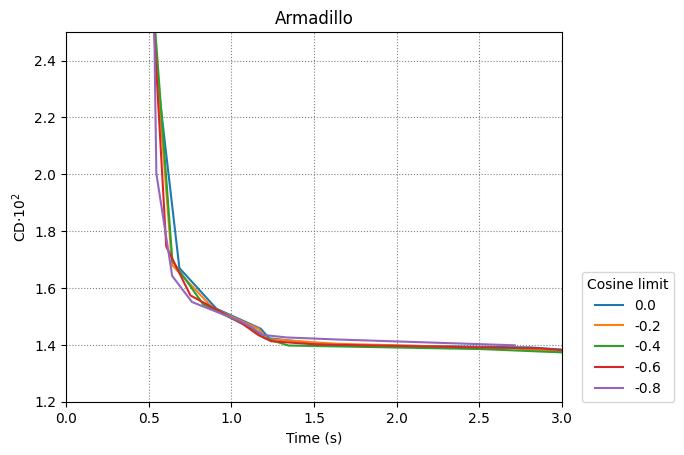

The file beside this chart, header and first rows:
0.0, -0.2, -0.4, -0.6, -0.8
5
0.5397, 0.6857, 0.9101, 1.178, 1.229, 1.601, 2.809, 3.145, 3.305, 3.293
0.5406, 0.6413, 0.8891, 1.165, 1.215, 1.631, 2.721, 3.104, 3.213, 3.376
0.5351, 0.6435, 0.8301, 1.134, 1.203, 1.346, 2.506, 3.034, 3.219, 3.359
0.5175, 0.6064, 0.7528, 1.063, 1.164, 1.241, 1.517, 2.866, 3.031, 3.239
0.5173, 0.5465, 0.6422, 0.7619, 1.06, 1.141, 1.188, 1.337, 1.653, 2.714
0.02405, 0.0167, 0.01527, 0.01457, 0.01423, 0.014, 0.01391, 0.01377, 0.01375, 0.01364
0.02435, 0.01681, 0.01529, 0.01457, 0.0142, 0.01404, 0.01387, 0.01371, 0.01374, 0.01359
0.02542, 0.01695, 0.01542, 0.01455, 0.01423, 0.01398, 0.01385, 0.01373, 0.01373, 0.01356
0.02665, 0.01746, 0.01574, 0.01476, 0.01434, 0.01413, 0.01401, 0.01387, 0.0138, 0.01368
0.03165, 0.02003, 0.01643, 0.01551, 0.01482, 0.01456, 0.01435, 0.01426, 0.01419, 0.01399
